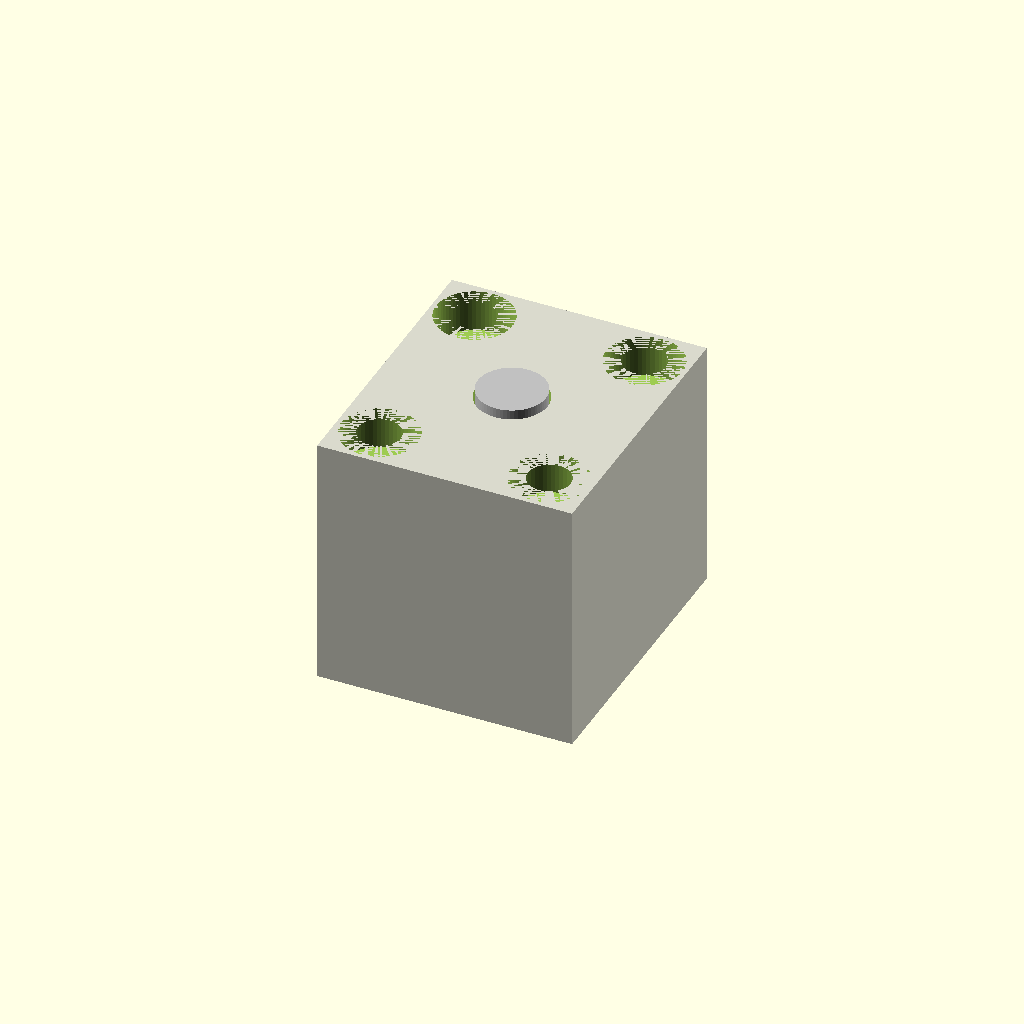
Cell 1: rendered with the file's own defaults.
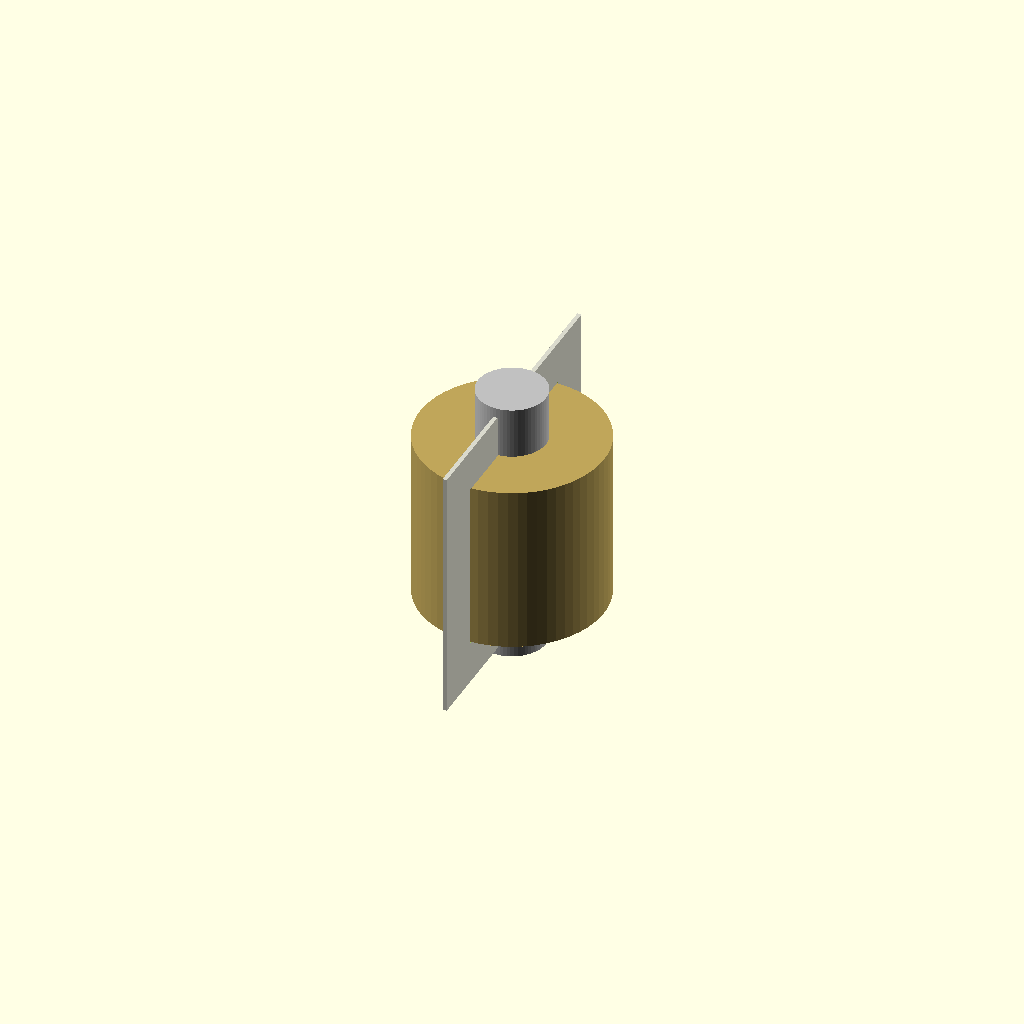
Cell 2: the same model with block_x = 0.5.
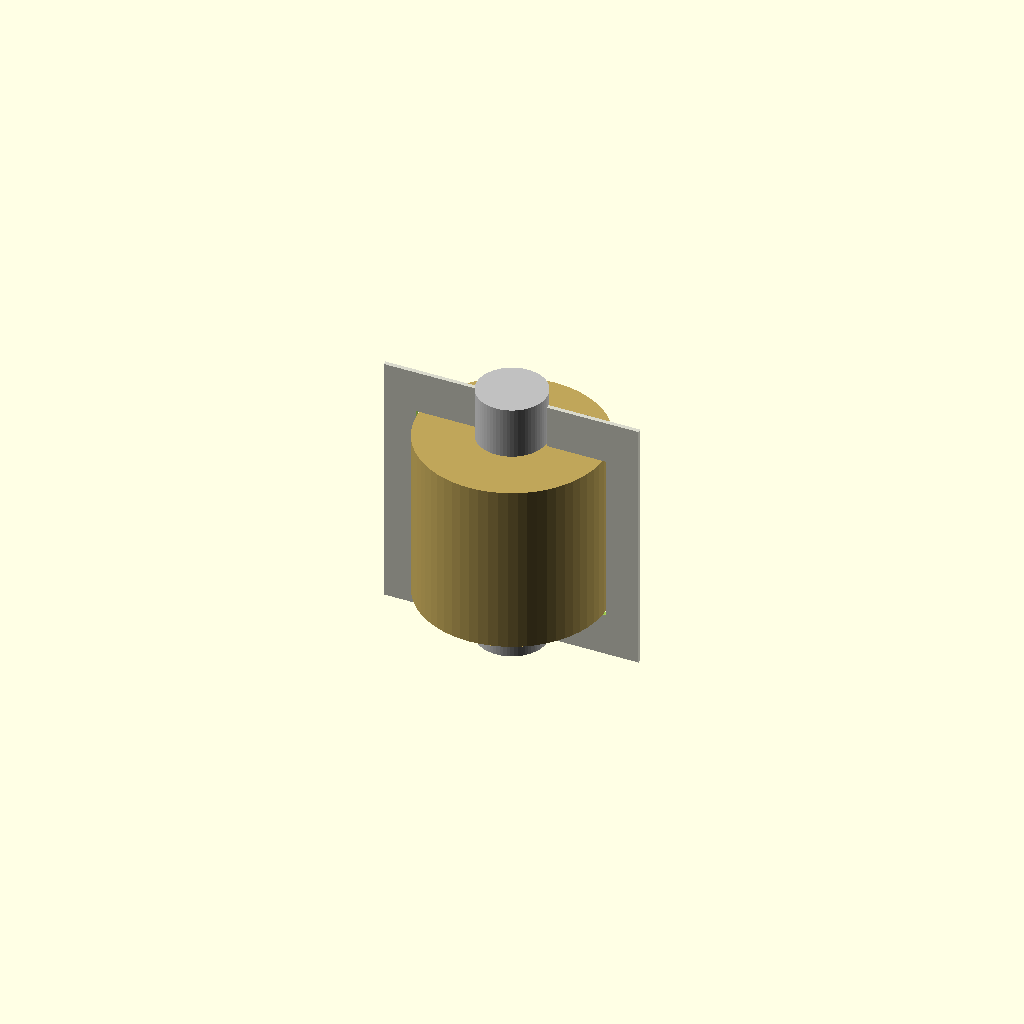
Cell 3 — block_y set to 0.5, the other parameters unchanged.
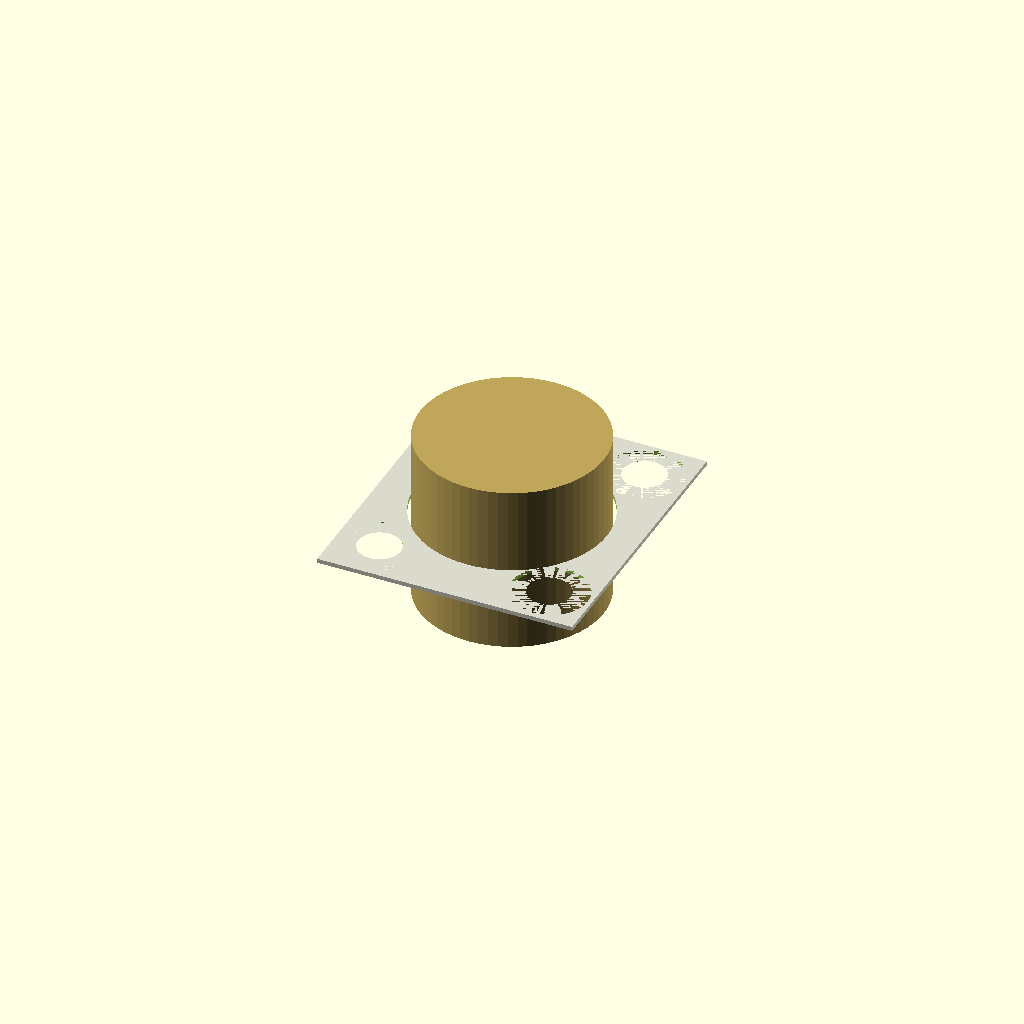
Cell 4: block_z = 0.5 (everything else at default).
All cells are drawn from one camera (rotation 55°, 0°, 25°, orthographic, colour scheme Cornfield), so only the parameter changes between them.
Source of the model, results/nopscadlib/ablations/no_multiview/scad/leadnut__LNHT8x2.scad:
// Parameters
block_x = 30.0; //[15.0:60.0:0.5]
block_y = 34.0; //[17.0:68.0:0.5]
block_z = 30.0; //[15.0:60.0:0.5]
cavity_clearance = 0.2; //[0.0:1.0:0.05]
nut_outer_diameter_or_af = 22.0; //[11.0:44.0:0.5]
nut_length = 18.0; //[9.0:36.0:0.5]
overlap = 1.0; //[0.5:2.0:0.1]
mount_hole_diameter = 5.0; //[2.0:10.0:0.25]
mount_hole_pattern_x = 20.0; //[10.0:40.0:0.5]
mount_hole_pattern_y = 24.0; //[12.0:48.0:0.5]
counterbore_diameter = 9.0; //[0.0:18.0:0.25]
counterbore_depth = 4.0; //[0.0:15.0:0.25]
set_screw_diameter = 4.0; //[2.0:8.0:0.25]
leadscrew_diameter = 8.0; //[4.0:16.0:0.25]
leadscrew_length = 60.0; //[30.0:120.0:1.0]

// Missing toggles (defaults)
cavity_type_is_hex = 0;                 // 0=cylindrical cavity, 1=hex cavity
anti_rotation_method_is_set_screw = 0;  // 0=none, 1=set screw

// Leadscrew - positioned to be physically fused to housing with slight overlap
module leadscrew_attached() {
  // Ensure the rod intersects the block by at least 'overlap' on each side
  // so it is not a separate body.
  rod_h = block_z + 2*overlap;

  color("Silver")
    cylinder(r=leadscrew_diameter/2, h=rod_h, center=true, $fn=64);
}

// Leadnut (missing part) - placed inside the nut cavity and slightly longer
// so it intersects the housing by 'overlap' on both ends (guaranteed union).
module leadnut_attached() {
  nut_h = nut_length + 2*overlap;

  color([0.75, 0.65, 0.35])  // brass-ish
  if (cavity_type_is_hex == 1) {
    // Hex prism sized to match the cavity (slightly smaller than cavity)
    // Use AF as given; convert to circumradius for hex: R = AF / sqrt(3)
    af = nut_outer_diameter_or_af;
    R = (af/2) / 0.8660254038; // circumradius
    linear_extrude(height=nut_h, center=true)
      polygon(points=[
        [ R, 0],
        [ R/2,  R*0.8660254038],
        [-R/2,  R*0.8660254038],
        [-R, 0],
        [-R/2, -R*0.8660254038],
        [ R/2, -R*0.8660254038]
      ]);
  } else {
    // Cylindrical nut sized to fit inside the cavity (slightly smaller)
    cylinder(r=(nut_outer_diameter_or_af/2) - cavity_clearance, h=nut_h, center=true, $fn=64);
  }
}

// Main block with features (holes/cavities)
module housing_block_with_features() {
  difference() {
    // Main block
    color([0.85, 0.85, 0.8]) cube([block_x, block_y, block_z], center=true);

    // Nut cavity
    if (cavity_type_is_hex == 1) {
      linear_extrude(height=nut_length + 2*overlap, center=true)
        polygon(points=[
          [(nut_outer_diameter_or_af/2 + cavity_clearance), 0],
          [(nut_outer_diameter_or_af/2 + cavity_clearance)/2, ((nut_outer_diameter_or_af/2 + cavity_clearance)*0.8660254038)],
          [-(nut_outer_diameter_or_af/2 + cavity_clearance)/2, ((nut_outer_diameter_or_af/2 + cavity_clearance)*0.8660254038)],
          [-(nut_outer_diameter_or_af/2 + cavity_clearance), 0],
          [-(nut_outer_diameter_or_af/2 + cavity_clearance)/2, -((nut_outer_diameter_or_af/2 + cavity_clearance)*0.8660254038)],
          [(nut_outer_diameter_or_af/2 + cavity_clearance)/2, -((nut_outer_diameter_or_af/2 + cavity_clearance)*0.8660254038)]
        ]);
    } else {
      cylinder(r=(nut_outer_diameter_or_af/2) + cavity_clearance, h=nut_length + 2*overlap, center=true, $fn=64);
    }

    // Leadscrew bore
    cylinder(r=(leadscrew_diameter/2) + cavity_clearance, h=block_z + 2*overlap, center=true, $fn=64);

    // Mount holes (fixed: translate must wrap the cylinder)
    for (x = [-mount_hole_pattern_x/2, mount_hole_pattern_x/2])
      for (y = [-mount_hole_pattern_y/2, mount_hole_pattern_y/2])
        translate([x, y, 0])
          cylinder(r=mount_hole_diameter/2, h=block_z + 2*overlap, center=true, $fn=48);

    // Counterbores
    if (counterbore_diameter > 0 && counterbore_depth > 0) {
      for (x = [-mount_hole_pattern_x/2, mount_hole_pattern_x/2])
        for (y = [-mount_hole_pattern_y/2, mount_hole_pattern_y/2])
          translate([x, y, block_z/2 - (counterbore_depth + overlap)/2])
            cylinder(r=counterbore_diameter/2, h=counterbore_depth + overlap, center=true, $fn=64);
    }

    // Set screw hole
    if (anti_rotation_method_is_set_screw == 1) {
      rotate([0, 90, 0])
        cylinder(r=set_screw_diameter/2, h=block_x + 2*overlap, center=true, $fn=48);
    }
  }
}

// Assembly: single connected solid (housing + attached rod + attached leadnut)
module assembly() {
  union() {
    housing_block_with_features();

    // Attach rod so it intersects the housing (not floating / not separate)
    leadscrew_attached();

    // Add missing leadnut and ensure it intersects housing slightly
    leadnut_attached();
  }
}

assembly();
Customizer parameters (derived from the source; name, type, default, range or options):
block_x: number, default 30, range 0.5 to 15, step 60
block_y: number, default 34, range 0.5 to 17, step 68
block_z: number, default 30, range 0.5 to 15, step 60
cavity_clearance: number, default 0.2, range 0 to 0.05, step 1
nut_outer_diameter_or_af: number, default 22, range 0.5 to 11, step 44
nut_length: number, default 18, range 0.5 to 9, step 36
overlap: number, default 1, range 0.1 to 0.5, step 2
mount_hole_diameter: number, default 5, range 0.25 to 2, step 10
mount_hole_pattern_x: number, default 20, range 0.5 to 10, step 40
mount_hole_pattern_y: number, default 24, range 0.5 to 12, step 48
counterbore_diameter: number, default 9, range 0 to 0.25, step 18
counterbore_depth: number, default 4, range 0 to 0.25, step 15
set_screw_diameter: number, default 4, range 0.25 to 2, step 8
leadscrew_diameter: number, default 8, range 0.25 to 4, step 16
leadscrew_length: number, default 60, range 1 to 30, step 120
cavity_type_is_hex: number, default 0
anti_rotation_method_is_set_screw: number, default 0
